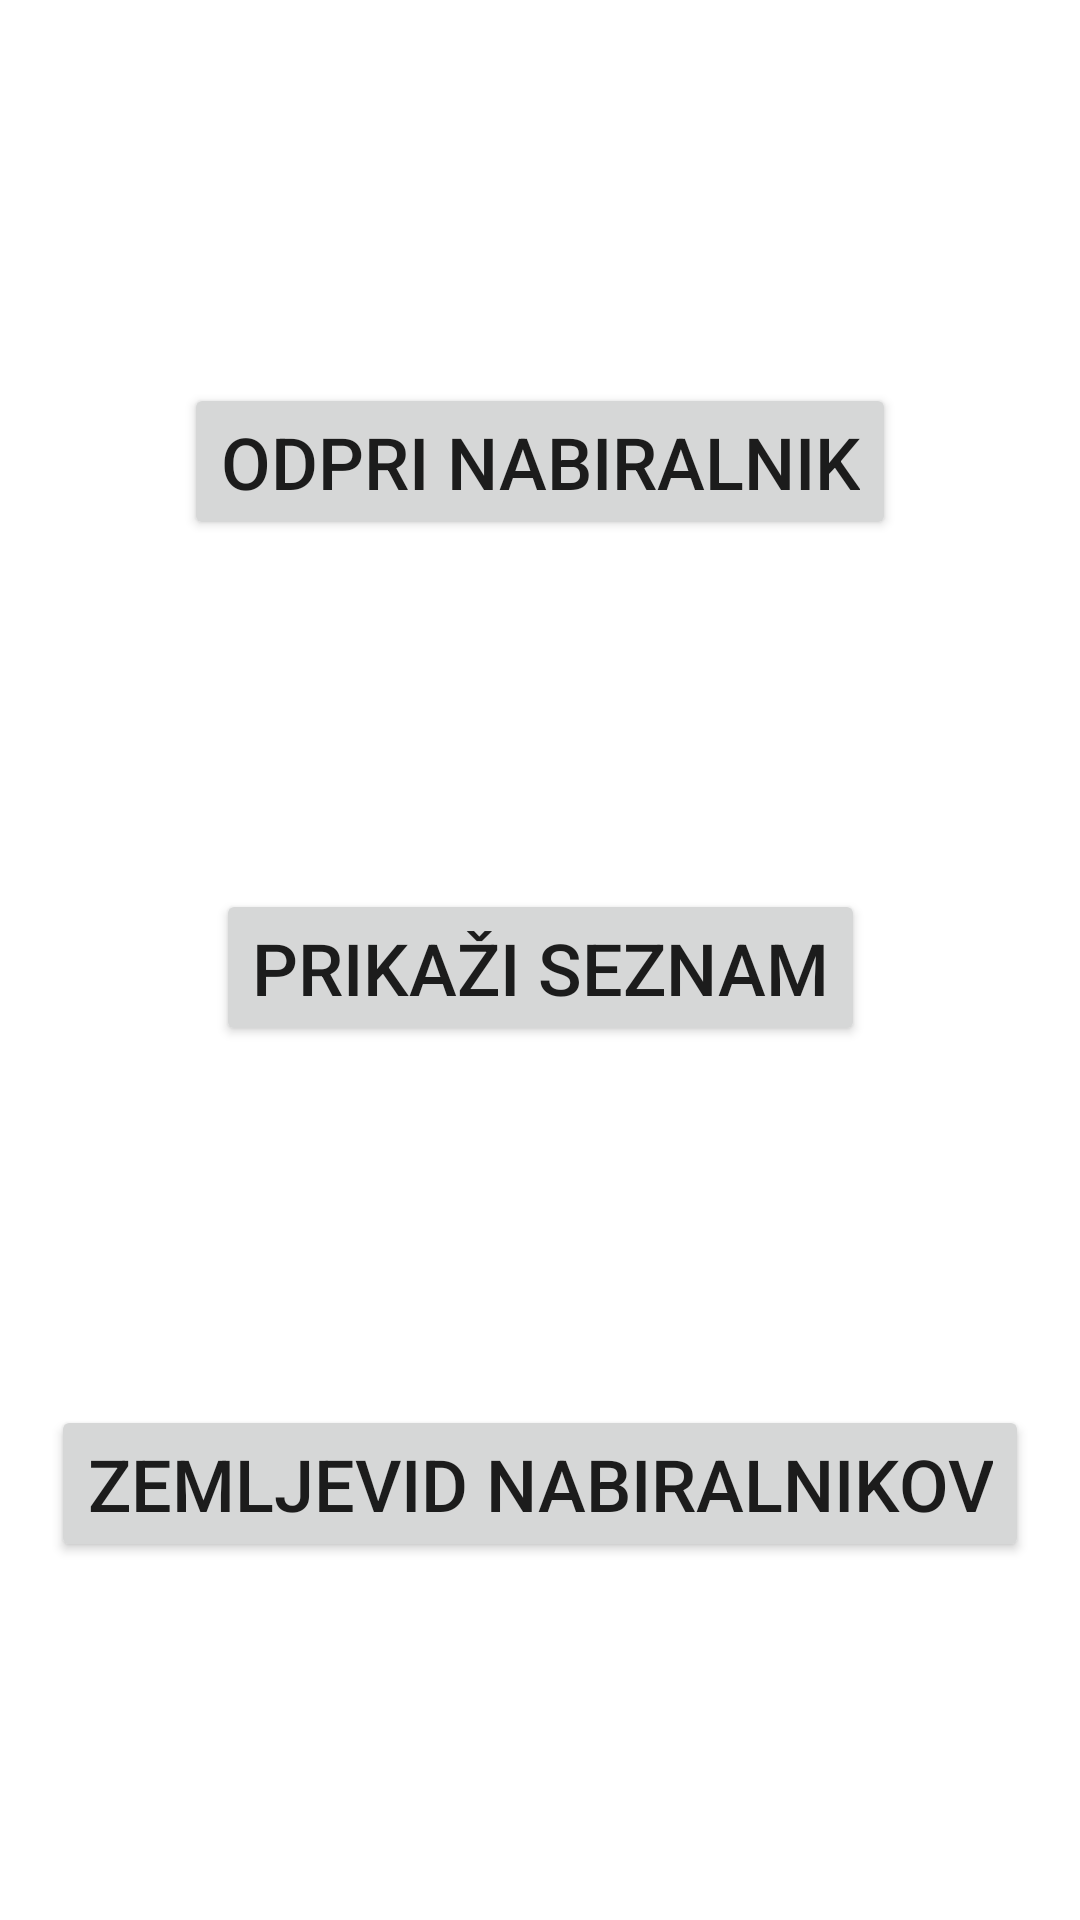

Layout XML and referenced resources for this Android screen:
<!-- AndroidManifest.xml: application theme Theme.Open_box -->
<!-- res/layout/activity_main.xml -->
<?xml version="1.0" encoding="utf-8"?>
<androidx.constraintlayout.widget.ConstraintLayout xmlns:android="http://schemas.android.com/apk/res/android"
    xmlns:app="http://schemas.android.com/apk/res-auto"
    xmlns:tools="http://schemas.android.com/tools"
    android:layout_width="match_parent"
    android:layout_height="match_parent"
    tools:context=".MainActivity">

    <Button
        android:id="@+id/btnOpenBox"
        android:layout_width="wrap_content"
        android:layout_height="wrap_content"
        android:text="Odpri nabiralnik"
        android:textSize="24dp"
        app:layout_constraintBottom_toBottomOf="parent"
        app:layout_constraintEnd_toEndOf="parent"
        app:layout_constraintStart_toStartOf="parent"
        app:layout_constraintTop_toTopOf="parent"
        app:layout_constraintVertical_bias="0.217" />

    <Button
        android:id="@+id/btnOpenBoxList"
        android:layout_width="wrap_content"
        android:layout_height="wrap_content"
        android:onClick="showList"
        android:text="Prikaži seznam"
        android:textSize="24dp"
        app:layout_constraintBottom_toBottomOf="parent"
        app:layout_constraintEnd_toEndOf="parent"
        app:layout_constraintStart_toStartOf="parent"
        app:layout_constraintTop_toBottomOf="@+id/btnOpenBox"
        app:layout_constraintVertical_bias="0.285" />

    <Button
        android:id="@+id/btnShowLocation"
        android:layout_width="wrap_content"
        android:layout_height="wrap_content"
        android:text="Zemljevid nabiralnikov"
        android:textSize="24dp"
        android:onClick="openMaps"
        app:layout_constraintBottom_toBottomOf="parent"
        app:layout_constraintEnd_toEndOf="parent"
        app:layout_constraintStart_toStartOf="parent"
        app:layout_constraintTop_toBottomOf="@+id/btnOpenBoxList" />

</androidx.constraintlayout.widget.ConstraintLayout>
<!-- resources referenced by this layout -->
<resources>
  <style name="Theme.Open_box" parent="Theme.MaterialComponents.DayNight.DarkActionBar">
          
          <item name="colorPrimary">@color/purple_500</item>
          <item name="colorPrimaryVariant">@color/purple_700</item>
          <item name="colorOnPrimary">@color/white</item>
          
          <item name="colorSecondary">@color/teal_200</item>
          <item name="colorSecondaryVariant">@color/teal_700</item>
          <item name="colorOnSecondary">@color/black</item>
          
          <item name="android:statusBarColor" tools:targetApi="l">?attr/colorPrimaryVariant</item>
          
      </style>
  <!-- not gathered from this repository: default colours our renderer supplied (Android Studio template values) -->
  <color name="purple_500">#FF6200EE</color>
  <color name="purple_700">#FF3700B3</color>
  <color name="teal_200">#FF03DAC5</color>
  <color name="teal_700">#FF018786</color>
  <color name="black">#FF000000</color>
  <color name="white">#FFFFFFFF</color>
</resources>
